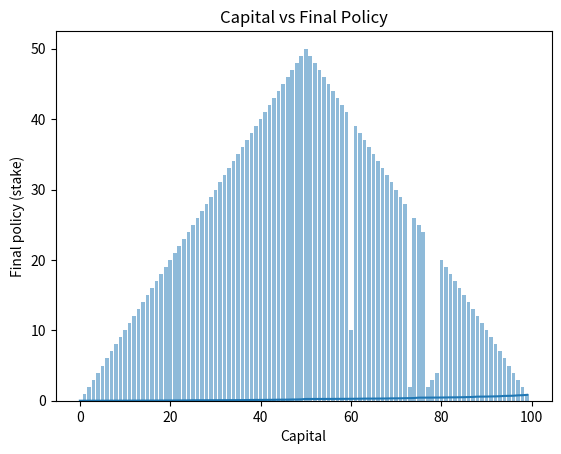

This figure's Python source:
import numpy as np
import sys
import matplotlib.pyplot as plt
if "../" not in sys.path:
    sys.path.append("../")



class enviornment:
    '''
    env: OpenAI env. env.P represents the transition probabilities of the environment.
        env.P[s][a] is a list of transition tuples (prob, next_state, reward, done).
        env.nS is a number of states in the environment. 
        env.nA is a number of actions in the environment.
    '''
    def __init__(self, p_h, n_states):
        self.p_h = p_h
        self.p_t = 1 - p_h
        self.nS = n_states
        self.P = {}
        self.generateP()

    def generateP(self):
        for state in range(1, self.nS + 1):
            state_outcomes = {}
            for stake in range(min(state, 100 - state) + 1):
                state_outcomes[stake] = []
                # Lost our stake
                # If we lost all our money
                if state == stake:
                    state_outcomes[stake].append([self.p_t, state - stake, 0, True])
                else:
                    state_outcomes[stake].append([self.p_t, state - stake, 0, False])
                # Won our stake
                # If we reached our goal
                if state + stake >= self.nS:
                    state_outcomes[stake].append([self.p_h, state + stake, 1, True])
                else:
                    state_outcomes[stake].append([self.p_h, state + stake, 0, False])
            self.P[state] = state_outcomes


def value_iteration_for_gamblers(p_h, theta=0.0000001, discount_factor=1.0):
    """
    Args:
        p_h: Probability of the coin coming up heads
    """
    def max_action(V, s):
        best_action = 1
        best_value = -1 * float('inf')
        for a in env.P[s]:
            value = 0
            for prob, next_state, reward, done in env.P[s][a]:
                value += prob * (reward + discount_factor * V[next_state])
            if value >= best_value:
                best_action = a
                best_value = value
        return best_action, best_value
    

    max_stake = 100
    env = enviornment(p_h, max_stake)
    # Initial value_func
    V = [0 for capital in range(env.nS + 1)]
    V = np.asarray(V, dtype=np.float32)
    while True:
        stable = True
        new_V = np.copy(V)
        for s in range(1, 100):
            value = 0
            best_action, best_value = max_action(V, s)
            #A = one_step_lookahead(s, V)
            #best_value = np.max(A)
            if abs(V[s] - best_value) > theta:
                stable = False
            new_V[s] = best_value
        V = new_V
        if stable:
            break

    policy = np.zeros(100)
    for s in range(1, 100):
        #A = one_step_lookahead(s, V)
        #A[0] = 0
        #best_action = np.argmax(A)
        best_action, best_value = max_action(V, s)
        policy[s] = best_action
    return policy, V

policy, v = value_iteration_for_gamblers(0.25)

print("Optimized Policy:")
print(policy)
print("")

print("Optimized Value Function:")
print(v)
print("")

# Plotting Final Policy (action stake) vs State (Capital)

# x axis values
x = range(100)
# corresponding y axis values
y = v[:100]
 
# plotting the points 
plt.plot(x, y)
 
# naming the x axis
plt.xlabel('Capital')
# naming the y axis
plt.ylabel('Value Estimates')
 
# giving a title to the graph
plt.title('Final Policy (action stake) vs State (Capital)')
 
# function to show the plot
plt.show()


# Plotting Capital vs Final Policy

# x axis values
x = range(100)
# corresponding y axis values
y = policy
 
# plotting the bars
plt.bar(x, y, align='center', alpha=0.5)
 
# naming the x axis
plt.xlabel('Capital')
# naming the y axis
plt.ylabel('Final policy (stake)')
 
# giving a title to the graph
plt.title('Capital vs Final Policy')
 
# function to show the plot
plt.show()